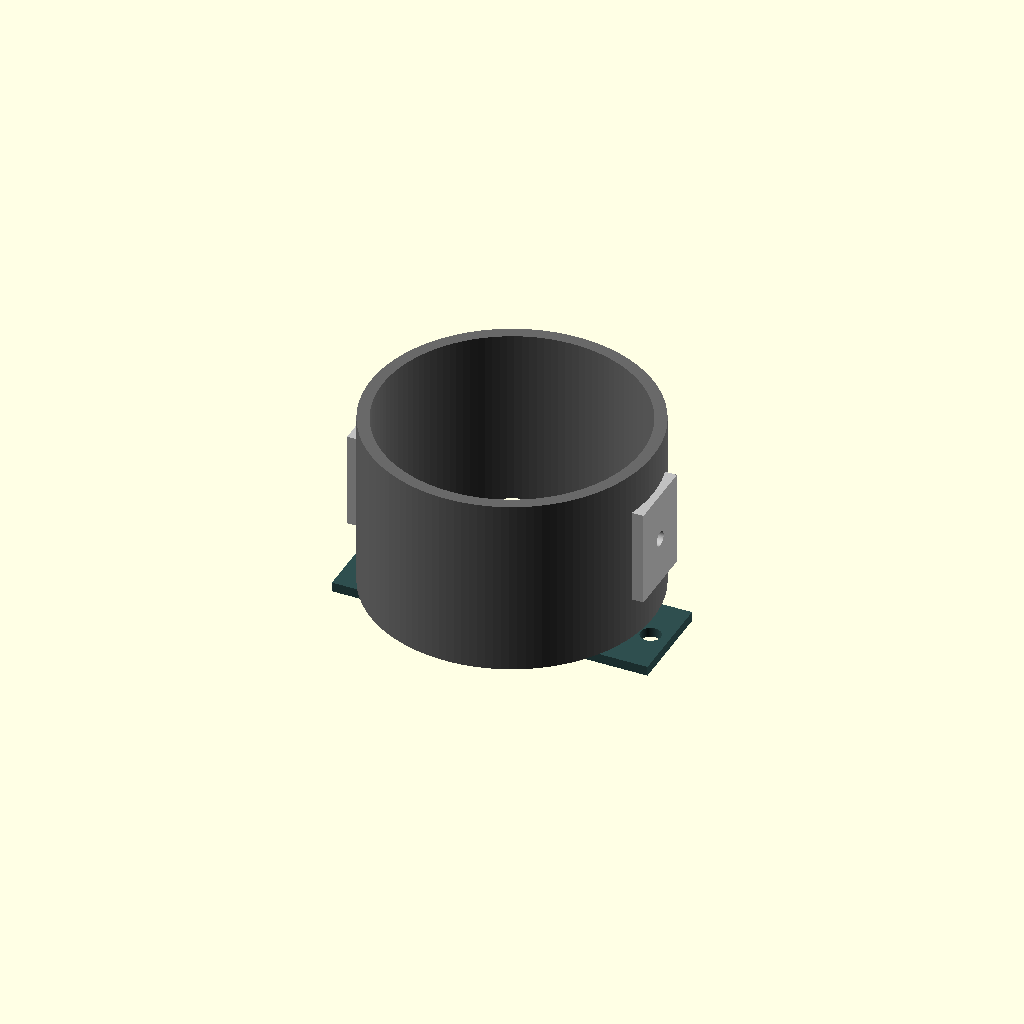
Cell 1 — every parameter at its default value.
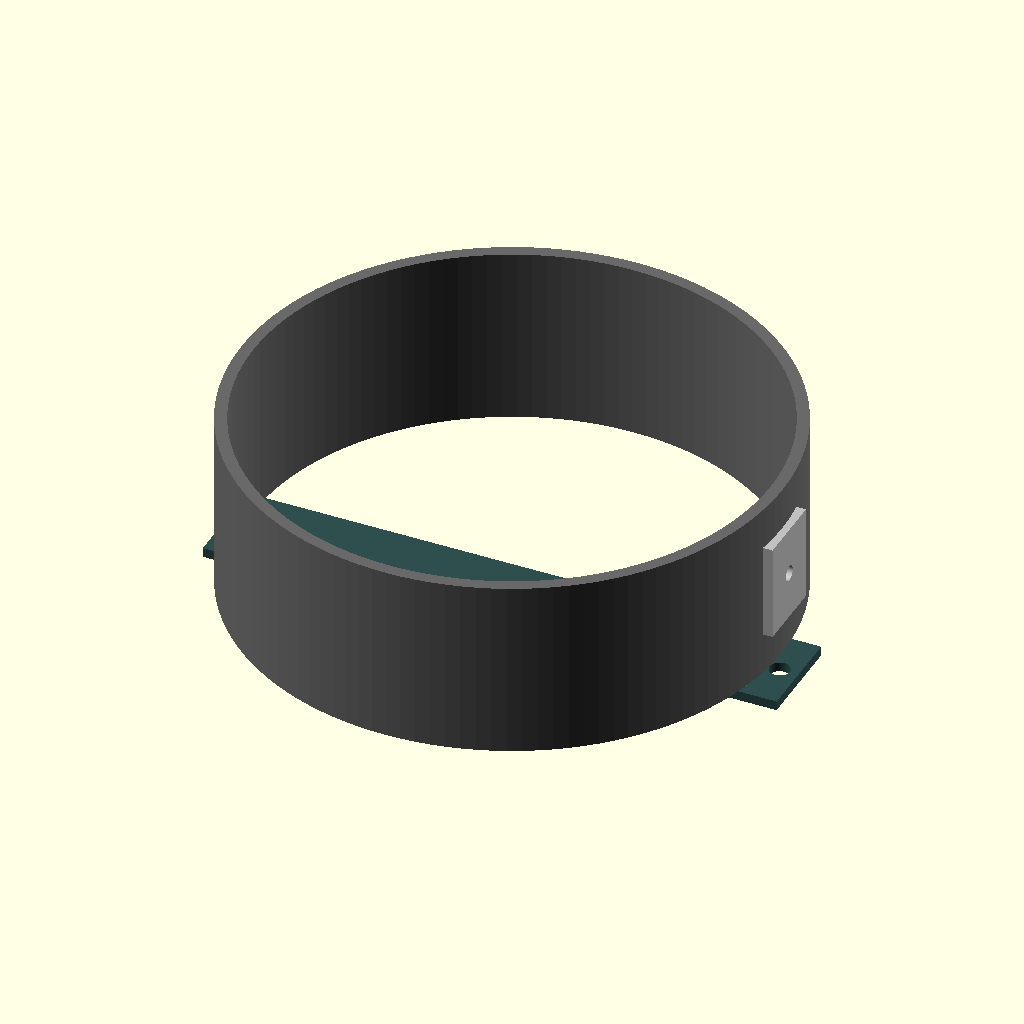
Cell 2: the same model with inch_to_mm = 50.8.
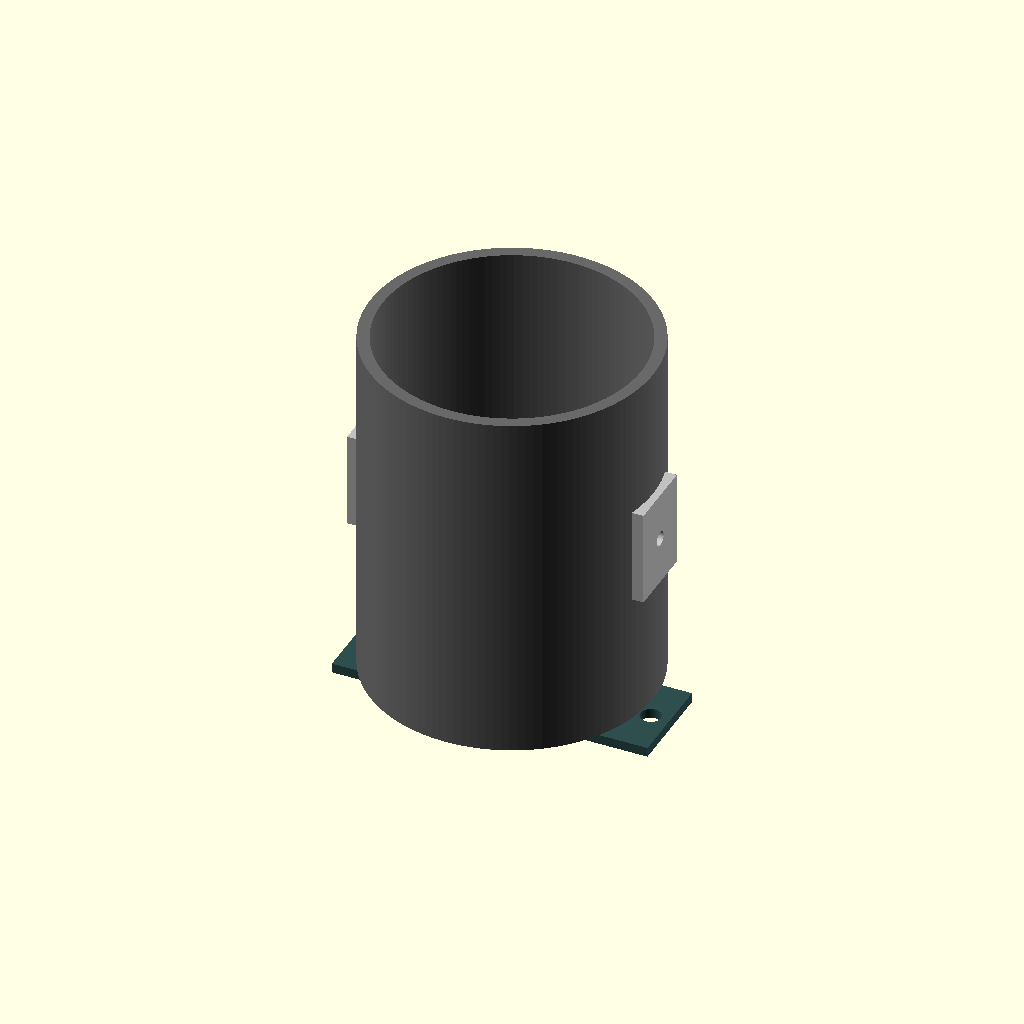
Cell 3: housing_depth = 150 (everything else at default).
All cells are drawn from one camera (rotation 55°, 0°, 25°, orthographic, colour scheme Cornfield), so only the parameter changes between them.
Source of the model, src/hardware/scad/copo_foglight_mount.scad:
// ====================================================================================
// REVOLUTIONARY TECHNOLOGY COMPANY & UNIVERSITY OF WASHINGTON DEPARTMENT OF PHYSICS
// Subsystem: copo_foglight_mount.scad (Authentic 1969 Valance Fog Light Brackets)
// Core Objective: Structural frame-anchored buckets for high-intensity tracking LEDs
// Center Origin (0,0,0) = Geometric Centerpoint of the Fog Light Lens Axis
// ====================================================================================

$fn = 120; // High-precision CNC milling and bracket stamping resolution

// --- 1969 Factory Mechanical Constants (mm) ---
inch_to_mm         = 25.4;
foglight_outer_dia = 4.25 * inch_to_mm;   // 107.95 mm historical RS/SS driving light envelope
housing_depth      = 75.00;              // Clearance depth for LED cooling fins
bracket_wall_thick = 4.00;               // Rigid 4mm vibration-damping support wall
aiming_pivot_bolt  = 6.20;                // Clearance pass-through for M6 fine-tune leveling studs

module valance_foglight_bucket() {
    echo("COMPILING 1969 AUTOMOTIVE FRONT VALANCE FOG LIGHT MOUNTS");
    color("DimGrey") {
        difference() {
            // Main cylindrical light container sleeve
            cylinder(d=foglight_outer_dia + 10, h=housing_depth, center=true);
            
            // Internal core cavity pass-through for the projector optic housing
            cylinder(d=foglight_outer_dia, h=housing_depth + 2, center=true);
            
            // Rear wire routing portal for the shielded avionics low-voltage harness
            translate([0, 0, -housing_depth/2 + 2])
                cylinder(d=18.0, h=bracket_wall_thick + 4, center=true);
        }
    }
}

module multi_axis_aiming_bracket() {
    // Generates the adjustable universal cradle legs that bolt to the front frame rail ears.
    // Allows the team to fine-tune the low-slung beam path on the track.
    color("Silver") {
        for (side = [-1, 1]) {
            scale([side, 1, 1])
                translate([foglight_outer_dia/2 + 4, 0, 0]) {
                    difference() {
                        // Structural aluminum swivel extension ear
                        cube([bracket_wall_thick + 4, 30, 40], center=true);
                        
                        // Curved orientation alignment slot for vertical angle tracking adjustments
                        translate([0, 0, 0])
                            rotate([0, 90, 0])
                                cylinder(d=aiming_pivot_bolt, h=bracket_wall_thick + 8, center=true);
                    }
                }
        }
    }
}

module frame_mating_base_plate() {
    // Rigid horizontal mounting platform designed to bolt straight underneath the main frame horns
    color("DarkSlateGrey") {
        translate([0, 0, -housing_depth/2 - 10])
            difference() {
                cube([foglight_outer_dia + 24, 40, bracket_wall_thick], center=true);
                
                // Left/Right frame-side structural fastener boreholes (M8 Grade 10.9)
                for (x = [-foglight_outer_dia/2 - 4, foglight_outer_dia/2 + 4]) {
                    translate([x, 0, 0])
                        cylinder(d=8.5, h=bracket_wall_thick + 2, center=true);
                }
            }
    }
}

// --- Composite Mechanical Light System Instantiation ---
union() {
    valance_foglight_bucket();
    multi_axis_aiming_bracket();
    frame_mating_base_plate();
}
Parameter table extracted from the source (name, type, default, range or options):
inch_to_mm: number, default 25.4
housing_depth: number, default 75
bracket_wall_thick: number, default 4
aiming_pivot_bolt: number, default 6.2
